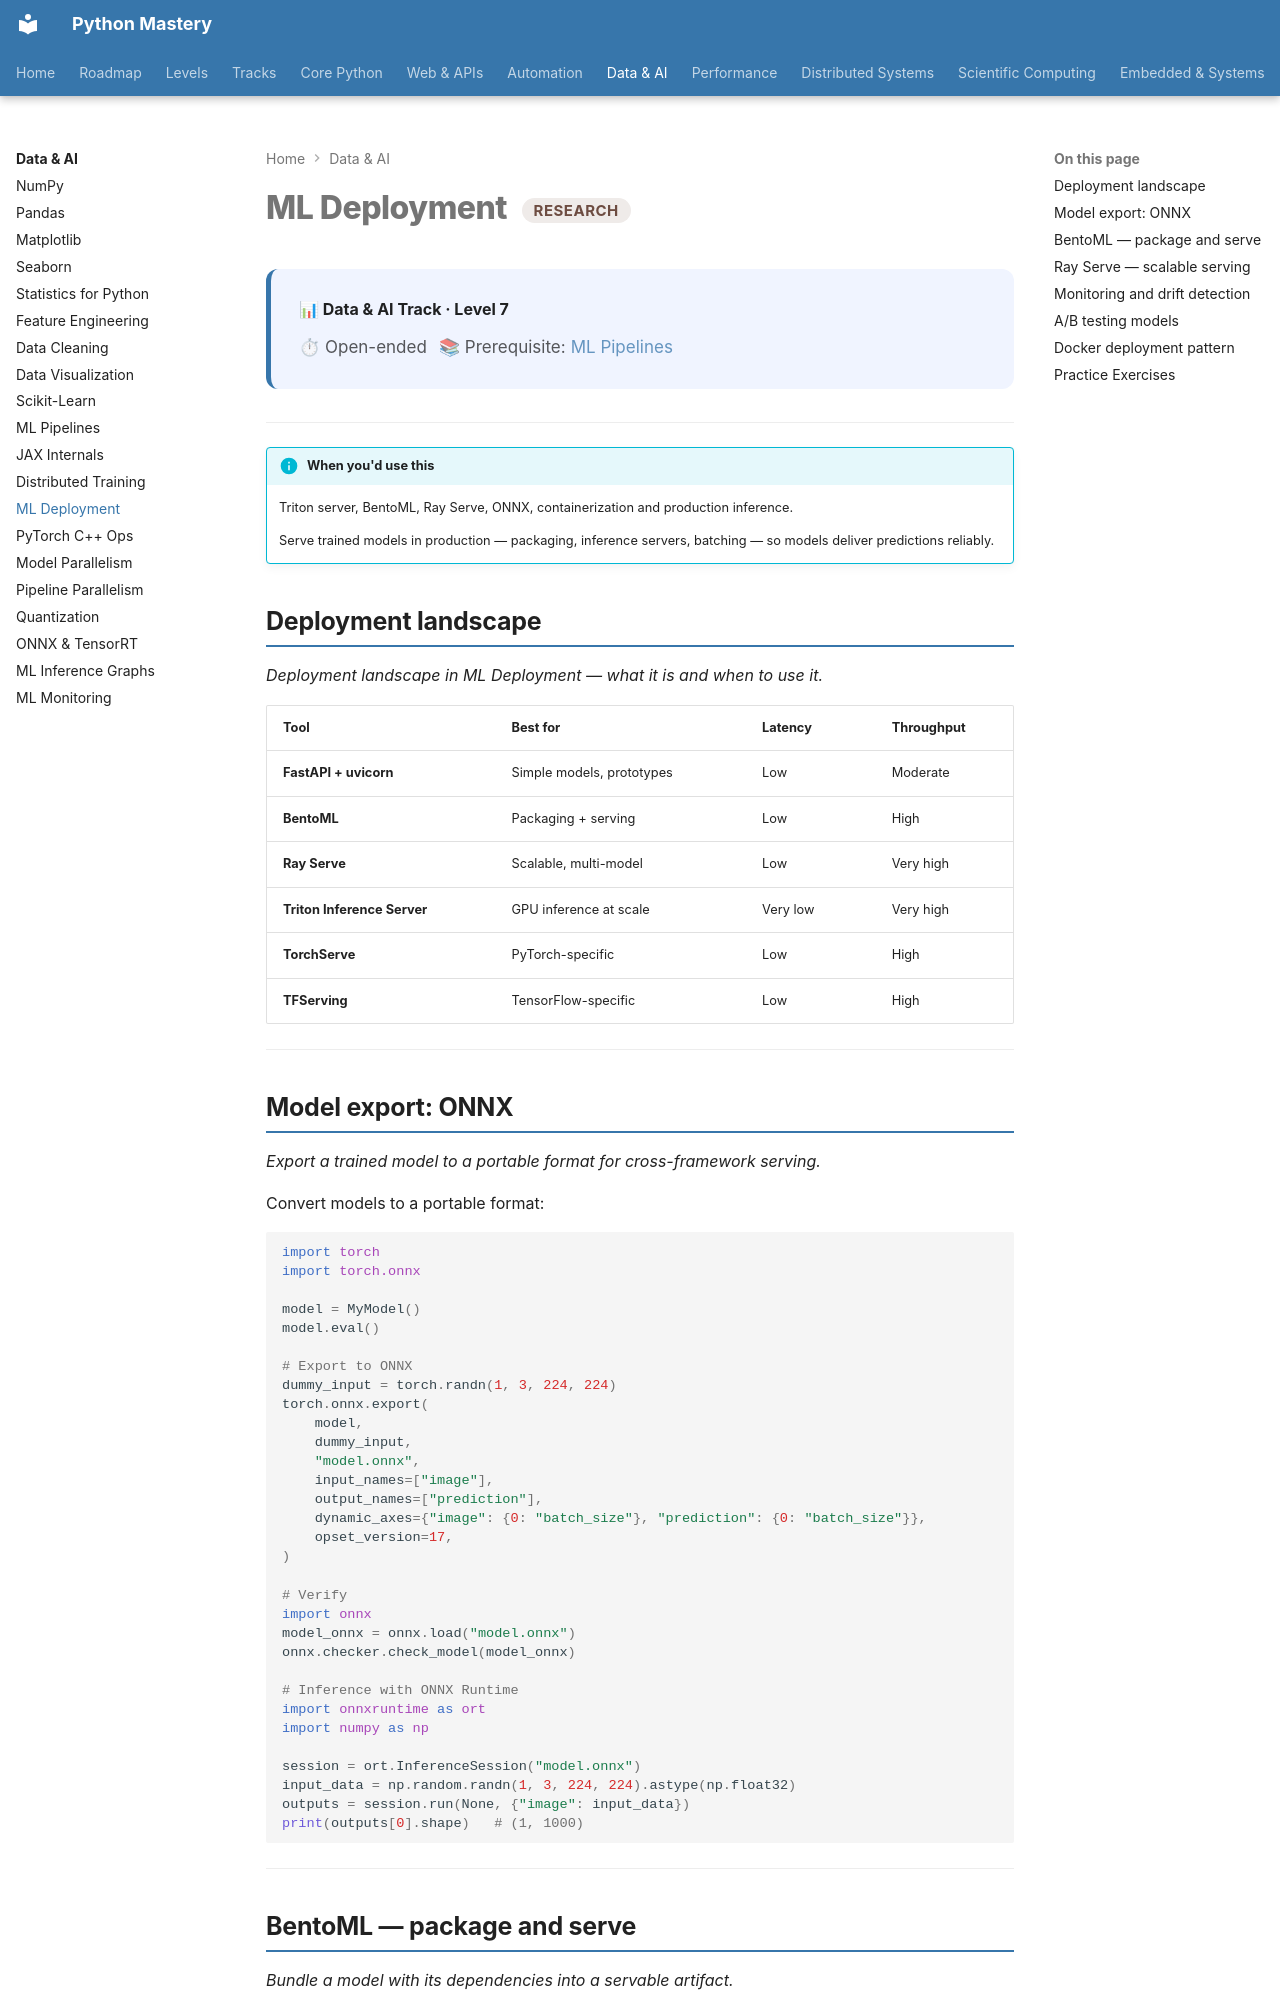

repository: SSnp75/PythonMastery-Site · page: data/research/ml-deployment/index.html · generator: mkdocs

---
title: ML Deployment
description: Triton server, BentoML, Ray Serve, ONNX, containerization and production inference
---

# ML Deployment <span class="pm-badge pm-badge-research">Research</span>

<div class="pm-topic-header">
  <strong>📊 Data & AI Track · Level 7</strong>
  <div class="pm-topic-meta">
    <span>⏱ Open-ended</span>
    <span>📚 Prerequisite: <a href="../proficient/ml-pipelines/">ML Pipelines</a></span>
  </div>
</div>

---

!!! info "When you'd use this"
    Triton server, BentoML, Ray Serve, ONNX, containerization and production inference.

    Serve trained models in production — packaging, inference servers, batching — so models deliver predictions reliably.


## Deployment landscape

*Deployment landscape in ML Deployment — what it is and when to use it.*

| Tool | Best for | Latency | Throughput |
|---|---|---|---|
| **FastAPI + uvicorn** | Simple models, prototypes | Low | Moderate |
| **BentoML** | Packaging + serving | Low | High |
| **Ray Serve** | Scalable, multi-model | Low | Very high |
| **Triton Inference Server** | GPU inference at scale | Very low | Very high |
| **TorchServe** | PyTorch-specific | Low | High |
| **TFServing** | TensorFlow-specific | Low | High |

---

## Model export: ONNX

*Export a trained model to a portable format for cross-framework serving.*

Convert models to a portable format:

```python
import torch
import torch.onnx

model = MyModel()
model.eval()

# Export to ONNX
dummy_input = torch.randn(1, 3, 224, 224)
torch.onnx.export(
    model,
    dummy_input,
    "model.onnx",
    input_names=["image"],
    output_names=["prediction"],
    dynamic_axes={"image": {0: "batch_size"}, "prediction": {0: "batch_size"}},
    opset_version=17,
)

# Verify
import onnx
model_onnx = onnx.load("model.onnx")
onnx.checker.check_model(model_onnx)

# Inference with ONNX Runtime
import onnxruntime as ort
import numpy as np

session = ort.InferenceSession("model.onnx")
input_data = np.random.randn(1, 3, 224, 224).astype(np.float32)
outputs = session.run(None, {"image": input_data})
print(outputs[0].shape)   # (1, 1000)
```

---
